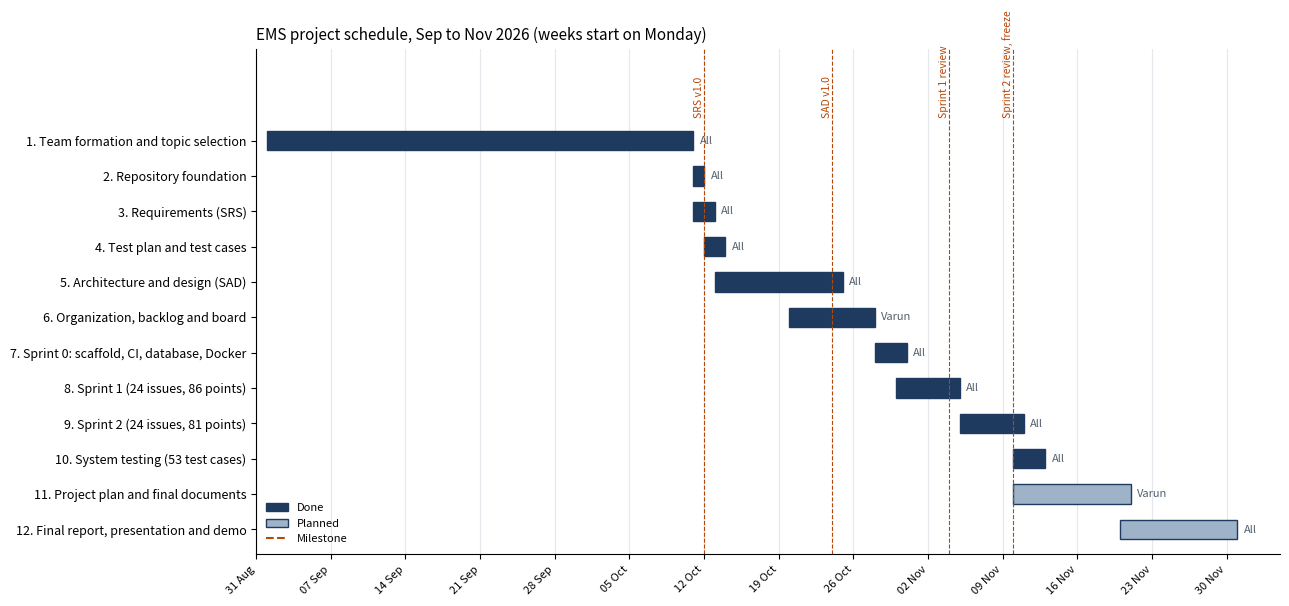

Generate this figure with matplotlib:
import matplotlib; matplotlib.use('Agg')
import matplotlib.pyplot as plt, matplotlib.dates as md
from datetime import date, timedelta
D=lambda m,d: date(2026,m,d)
tasks=[
 ('1. Team formation and topic selection', D(9,1), D(10,10), 'done', 'All'),
 ('2. Repository foundation', D(10,11), D(10,11), 'done', 'All'),
 ('3. Requirements (SRS)', D(10,11), D(10,12), 'done', 'All'),
 ('4. Test plan and test cases', D(10,12), D(10,13), 'done', 'All'),
 ('5. Architecture and design (SAD)', D(10,13), D(10,24), 'done', 'All'),
 ('6. Organization, backlog and board', D(10,20), D(10,27), 'done', 'Varun'),
 ('7. Sprint 0: scaffold, CI, database, Docker', D(10,28), D(10,30), 'done', 'All'),
 ('8. Sprint 1 (24 issues, 86 points)', D(10,30), D(11,4), 'done', 'All'),
 ('9. Sprint 2 (24 issues, 81 points)', D(11,5), D(11,10), 'done', 'All'),
 ('10. System testing (53 test cases)', D(11,10), D(11,12), 'done', 'All'),
 ('11. Project plan and final documents', D(11,10), D(11,20), 'plan', 'Varun'),
 ('12. Final report, presentation and demo', D(11,20), D(11,30), 'plan', 'All'),
]
miles=[('SRS v1.0',D(10,12)),('SAD v1.0',D(10,24)),('Sprint 1 review',D(11,4)),('Sprint 2 review, freeze',D(11,10))]
fig,ax=plt.subplots(figsize=(13,6.2))
for i,(n,s,e,st,o) in enumerate(tasks):
    y=len(tasks)-1-i; w=(e-s).days+1
    ax.barh(y,w,left=md.date2num(s),height=0.55,color='#1f3a5f' if st=='done' else '#9fb3c8',edgecolor='#1f3a5f')
    ax.text(md.date2num(e)+1.6,y,o,va='center',fontsize=8,color='#52606d')
for n,d in miles:
    x=md.date2num(d); ax.axvline(x,color='#b54708',lw=0.8,ls='--'); ax.text(x,len(tasks)-0.35,n,rotation=90,fontsize=7.5,color='#b54708',va='bottom',ha='right')
ax.set_yticks(range(len(tasks))); ax.set_yticklabels([t[0] for t in reversed(tasks)],fontsize=9)
ax.xaxis.set_major_locator(md.WeekdayLocator(byweekday=md.MO)); ax.xaxis.set_major_formatter(md.DateFormatter('%d %b'))
plt.setp(ax.get_xticklabels(),rotation=45,ha='right',fontsize=8)
ax.set_xlim(md.date2num(D(8,31)),md.date2num(D(12,5))); ax.set_ylim(-0.7,len(tasks)+1.6)
ax.grid(axis='x',color='#e4e7eb'); ax.set_axisbelow(True)
for s in ['top','right']: ax.spines[s].set_visible(False)
from matplotlib.patches import Patch
ax.legend(handles=[Patch(color='#1f3a5f',label='Done'),Patch(facecolor='#9fb3c8',edgecolor='#1f3a5f',label='Planned'),plt.Line2D([0],[0],color='#b54708',ls='--',label='Milestone')],loc='lower left',fontsize=8,frameon=False)
ax.set_title('EMS project schedule, Sep to Nov 2026 (weeks start on Monday)',fontsize=11,loc='left')
plt.tight_layout(); plt.savefig('gantt-chart.png',dpi=160)
